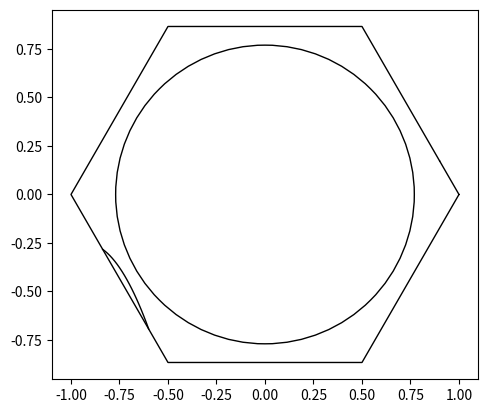

The matplotlib source for this figure:
import numpy as np
import math
import matplotlib.pyplot as plt
import random

pi=np.pi

def cos(x):
    return np.cos(x)

def sin(x):
    return np.sin(x)

def make_ngon(n):
    # Makes the heaxagonal bounds
    tabX=[1]
    tabY=[0]
    for i in range(1,n+1):
        tabX+=[np.cos(i*2*np.pi/n)]
        tabY+=[np.sin(i*2*np.pi/n)]
    # print(tabX)
    # print(tabY)
    return (tabX,tabY)

def getLines(tabX,tabY,n):
    # Gets the vertices and vectors of the hexagonal table for plotting
    lineEqs=[]
    for i in range(0,n):
        vX=tabX[i+1]-tabX[i]
        vY=tabY[i+1]-tabY[i]
        lineEqs.append([tabX[i],tabY[i],vX,vY])
    return lineEqs

def mat_mul(Rinv,T,R,vX,vY,vS):
    # Matrix multiplication function
    V=[[vS],[vX],[vY]]
    V= np.matmul(R,V)
    V = np.matmul(T,V)
    V = np.matmul(Rinv,V)
    return (float(V[1][0]),float(V[2][0]),float(V[0][0]))

def rotate(x):
    # Creates a rotational matrix
    return np.matrix([[1,0,0],[0,cos(x),sin(x)],[0,-sin(x),cos(x)]],dtype=float)

def reflect(pX,pY,vX,vY,vS):
    # No-slip reflection on the disperser
    Tr = [[-cos(eta*pi),sin(eta*pi),0],[sin(eta*pi),cos(eta*pi),0],[0,0,-1]]
    if pX==0 and pY>0:
        Rinv=rotate(0)
        R=rotate(0)
        (vX,vY,vS)=mat_mul(Rinv,Tr,R,vX,vY,vS)
    elif pX==0 and pY<0:
        Rinv=rotate(-np.pi)
        R=rotate(np.pi)
        (vX,vY,vS)=mat_mul(Rinv,Tr,R,vX,vY,vS)
    else:
        if (pX>0 and pY>=0):
            normalAng=np.arctan(pY/pX)
        elif(pX<0 and pY>=0):
            normalAng=np.pi+np.arctan(pY/pX)
        elif (pX<0 and pY<=0):
            normalAng=np.pi+np.arctan(pY/pX)
        else:
            normalAng=2*np.pi+np.arctan(pY/pX)
        Rinv=rotate(np.pi/2-normalAng)
        R=rotate(normalAng-np.pi/2)
        (vX,vY,vS)=mat_mul(Rinv,Tr,R,vX,vY,vS)
    return (vX,vY,vS)

def BilliardIte(pX,pY,vX,vY,vS,tabL,wall,r,isTorus,time):
    bestTime=1000
    bestTime1=1000

    if(not isTorus):
        # if we pass in a point on the disperser we call reflect
        vX,vY,vS=reflect(pX,pY,vX,vY,vS)
        norm=(vX**2+vY**2+vS**2)**0.5
        vX=vX/norm
        vY=vY/norm
        vS=vS/norm

    for i in range(0,len(tabL)):
        if i==wall:
            D = (tabL[i][3]*vX-vY*tabL[i][2])**2-4*(0.5*gravity*tabL[i][2])*(pX*tabL[i][3]-tabL[i][0]*tabL[i][3]-pY*tabL[i][2]+tabL[i][1]*tabL[i][2])
            if D<0:
                continue
            t1 = (-(tabL[i][3]*vX-vY*tabL[i][2])+D**0.5)/(2*(0.5*gravity*tabL[i][2]))
            t2 = (-(tabL[i][3]*vX-vY*tabL[i][2])-D**0.5)/(2*(0.5*gravity*tabL[i][2]))

            if t1>10**(-8) and t1>t2:
                ti = t1
            elif t2>10**(-8):
                ti=t2
            else:
                continue

            if ti<bestTime1:
                bestWall1 = i
                bestTime1 = ti
                bestxTravel1=[]
                bestyTravel1=[]
                for j in np.linspace(0,ti,10*int(math.exp(ti))):
                    bestxTravel1.append(pX + vX*j)
                    bestyTravel1.append(pY + vY*j - 0.5*(j**2)*gravity)
                bestPx1 = pX + vX*ti
                bestPy1 = pY + vY*ti - 0.5*(ti**2)*gravity
            continue

        D = (tabL[i][3]*vX-vY*tabL[i][2])**2-4*(0.5*gravity*tabL[i][2])*(pX*tabL[i][3]-tabL[i][0]*tabL[i][3]-pY*tabL[i][2]+tabL[i][1]*tabL[i][2])
        if D<0:
            continue
        t1 = (-(tabL[i][3]*vX-vY*tabL[i][2])+D**0.5)/(2*(0.5*gravity*tabL[i][2]))
        t2 = (-(tabL[i][3]*vX-vY*tabL[i][2])-D**0.5)/(2*(0.5*gravity*tabL[i][2]))

        for ti in [t1,t2]:
            if ti<0:
                continue
            if ti<bestTime1:
                bestWall1 = i
                bestTime1 = ti
                bestxTravel1=[]
                bestyTravel1=[]
                for j in np.linspace(0,ti,10*int(math.exp(ti))):
                    bestxTravel1.append(pX + vX*j)
                    bestyTravel1.append(pY + vY*j - 0.5*(j**2)*gravity)
                bestPx1 = pX + vX*ti
                bestPy1 = pY + vY*ti - 0.5*(ti**2)*gravity

    # This checks the collision with the disperser by solving for time t
    # We will have 4 different times because we have a parabolic trajectory
    coeff=[0.25*(gravity**2),-vY*gravity,-pY*gravity+vX**2+vY**2,2*pX*vX+2*pY*vY,pX**2+pY**2-r**2]
    intersect = np.roots(coeff)
    for ti in intersect:
        if np.iscomplex(ti) or ti<10**(-9):
            continue
        ti = float(ti.real)
        if ti < bestTime:
            bestTime = ti
            bestxTravel=[]
            bestyTravel=[]
            for j in np.linspace(0,ti,10*int(math.exp(ti))):
                bestxTravel.append(pX + vX*j)
                bestyTravel.append(pY + vY*j - 0.5*(j**2)*gravity)
            bestPx = pX + vX*ti
            bestPy = pY + vY*ti - 0.5*(ti**2)*gravity

    if bestTime1>bestTime and bestTime>10**(-9):
        time+=bestTime
        return (bestPx,bestPy,vX,vY-bestTime*gravity,vS,False,-1,time,bestxTravel,bestyTravel)
    else:
        time+=bestTime1
        return (bestPx1,bestPy1,vX,vY-bestTime1*gravity,vS,True,bestWall1,time,bestxTravel1,bestyTravel1)


def torus(pX,pY,wall):
    # Makes the torus effect. Instead of reflecting it starts on the opposite side of the hexagonal bounds.
    if(isTorus):
        if(wall==1 or wall==4):
            pY=-pY
            if wall==1:
                wall=4
            else:
                wall=1
        elif(wall==0 or wall==3):
            rDis=(pX**2+pY**2)**0.5
            if wall==0:
                ang=np.arctan(pY/pX)
                pX=rDis*np.cos(4/3*np.pi-ang)
                pY=rDis*np.sin(4/3*np.pi-ang)
                wall=3
            else:
                ang=np.arctan(pY/pX)
                pX=rDis*np.cos(1/3*np.pi-ang)
                pY=rDis*np.sin(1/3*np.pi-ang)
                wall=0
        elif(wall==2 or wall==5):
            rDis=(pX**2+pY**2)**0.5
            if wall==2:
                ang=np.arctan(pY/pX)
                pX=rDis*np.cos(10/6*np.pi-ang)
                pY=rDis*np.sin(10/6*np.pi-ang)
                wall=5
            else:
                ang=np.arctan(pY/pX)
                pX=rDis*np.cos(2/3*np.pi-ang)
                pY=rDis*np.sin(2/3*np.pi-ang)
                wall=2

        else:
            print("WARNING: VERTEX HIT")
    return (pX,pY,wall)

def getXYAng(r,epsilon,n,m):
    # Gets initial positions with angles.
    xyPos=[[],[],[],[]]
    for sang in np.linspace(np.pi+np.pi/6,np.pi/6,n):
        x=r*cos(sang)
        y=r*sin(sang)
        if(y<0):
            y-=epsilon
        else:
            y+=epsilon
        sang-=np.pi/2
        for j in np.linspace(sang,sang+np.pi,m):
            xyPos[0].append(x)
            xyPos[1].append(y)
            xyPos[2].append(j)
            xyPos[3].append(np.random.uniform(-0.9999,0.9999))
    return xyPos
################################################################################
################################ Interact ######################################
################################################################################
r=(1/1.125)/(0.5/(-0.5**2+1)**0.5)*0.5
sides=6
startX=0.900711470541517
startY=0.17197277763031
startAng=110
spin=0
eta=0
N=2
timeCap=0.1
etaRange=11
nXY=1
nAng=1
etaStart=0
etaEnd=1
gravity = 1
################################################################################
################################################################################
epsilon=0.0001
########################## TRAJECTORY MAP ######################################
# xyang=getXYAng(r,epsilon,nXY,nAng)
xyang = [[startX],[startY],[math.radians(startAng)]]

for px,py,startAng in zip(xyang[0],xyang[1],xyang[2]):
    fname='galton('+str(round(eta,2))+','+str(round(r,2))+'_x'+str(round(px,2))+'_y'+str(round(py,2))+'_ang'+str(round(math.degrees(startAng),2))+')_ite'+str(N)+'_grav'+str(round(gravity,3))
    fig, ax = plt.subplots()
    ax.set_aspect('equal')
    pX=px
    pY=py
    vX=np.cos(startAng)
    vY=np.sin(startAng)
    vS=spin
    norm=(vX**2+vY**2+vS**2)**0.5
    vX=vX/norm
    vY=vY/norm
    vS=vS/norm
    trajX=[]
    trajY=[]
    isTorus=True # Don't change unless we are starting on the disperses
    wall=-1
    time=0


    (tabX,tabY)=make_ngon(sides)
    tabLineEqs=getLines(tabX,tabY,sides)

    for i in range(0,N):
    # while time < timeCap:
        trajX.append(pX)
        trajY.append(pY)
        (pX,pY,vX,vY,vS,isTorus,wall,time,xTravel,yTravel)=BilliardIte(pX,pY,vX,vY,vS,tabLineEqs,wall,r,isTorus,time)
        for j in range(0,len(xTravel)):
            trajX.append(xTravel[j])
            trajY.append(yTravel[j])
        trajX.append(None)
        trajY.append(None)
        if isTorus:
            (pX,pY,wall)=torus(pX,pY,wall)

    print(pX,pY)
    ax.plot(tabX, tabY,'k',linewidth=1)
    ax.plot(trajX, trajY,'k',linewidth=1)
    disperser=plt.Circle((0, 0), r, fill=False,color='k')
    ax.add_patch(disperser)
    ############################## Save of Show ###################################
    plt.show()
    # plt.axis('off')
    # plt.savefig(fname+'.eps',transparent=True)
    # plt.close('all')
